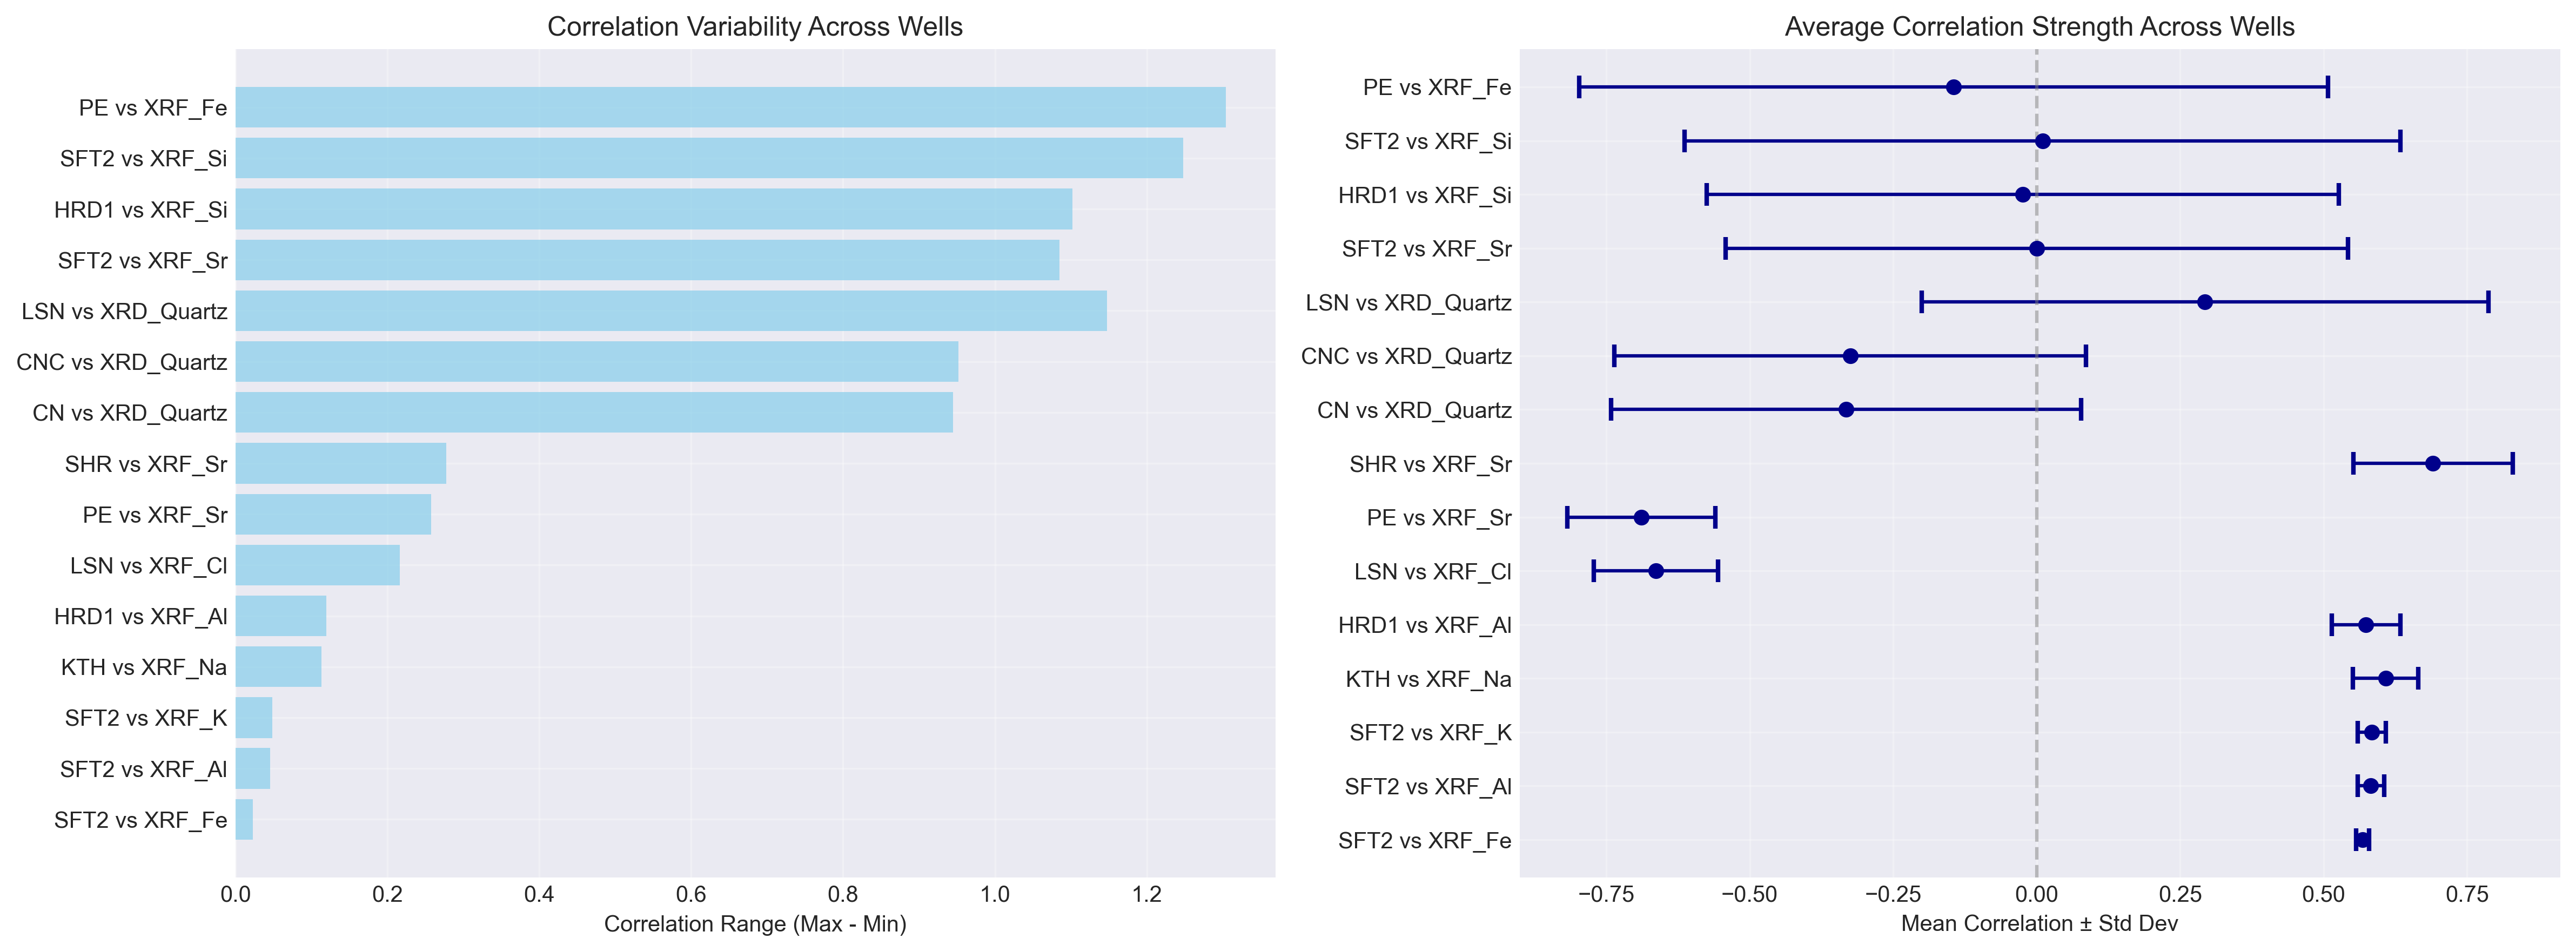

The data file committed next to this chart (first rows):
Variable_Pair, Mean_r, Std_r, Min_r, Max_r, Range_r, N_Wells
SFT2 vs XRF_Fe, 0.568, 0.0115, 0.5565, 0.5795, 0.02299, 2
SFT2 vs XRF_Al, 0.5823, 0.02292, 0.5594, 0.6052, 0.04585, 2
SFT2 vs XRF_K, 0.584, 0.02425, 0.5597, 0.6082, 0.0485, 2
KTH vs XRF_Na, 0.608, 0.05667, 0.5513, 0.6647, 0.1133, 2
HRD1 vs XRF_Al, 0.574, 0.05972, 0.5143, 0.6338, 0.1194, 2
LSN vs XRF_Cl, -0.6634, 0.1083, -0.7717, -0.5551, 0.2166, 2
PE vs XRF_Sr, -0.6891, 0.1289, -0.8181, -0.5602, 0.2579, 2
SHR vs XRF_Sr, 0.6907, 0.139, 0.5517, 0.8296, 0.278, 2
CN vs XRD_Quartz, -0.332, 0.4098, -0.7069, 0.2381, 0.945, 3
CNC vs XRD_Quartz, -0.3248, 0.4108, -0.7069, 0.2452, 0.9521, 3
LSN vs XRD_Quartz, 0.2935, 0.4936, -0.3902, 0.7574, 1.148, 3
SFT2 vs XRF_Sr, 0.0003207, 0.5427, -0.5423, 0.543, 1.085, 2
HRD1 vs XRF_Si, -0.02432, 0.5509, -0.5752, 0.5266, 1.102, 2
SFT2 vs XRF_Si, 0.01032, 0.6238, -0.6134, 0.6341, 1.248, 2
PE vs XRF_Fe, -0.1449, 0.6522, -0.7971, 0.5072, 1.304, 2
